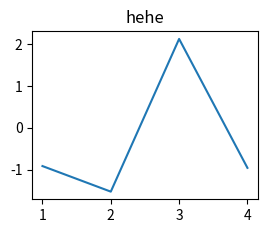

Generate this figure with matplotlib:
# 面向对象的方式画图
import matplotlib.pyplot as plt
import numpy as np

x = np.arange(1,5)
y = np.random.randn(len(x))

fig = plt.figure()
ax = fig.add_subplot(224)
l,=plt.plot(x,y)
t = ax.set_title('hehe')
plt.show()